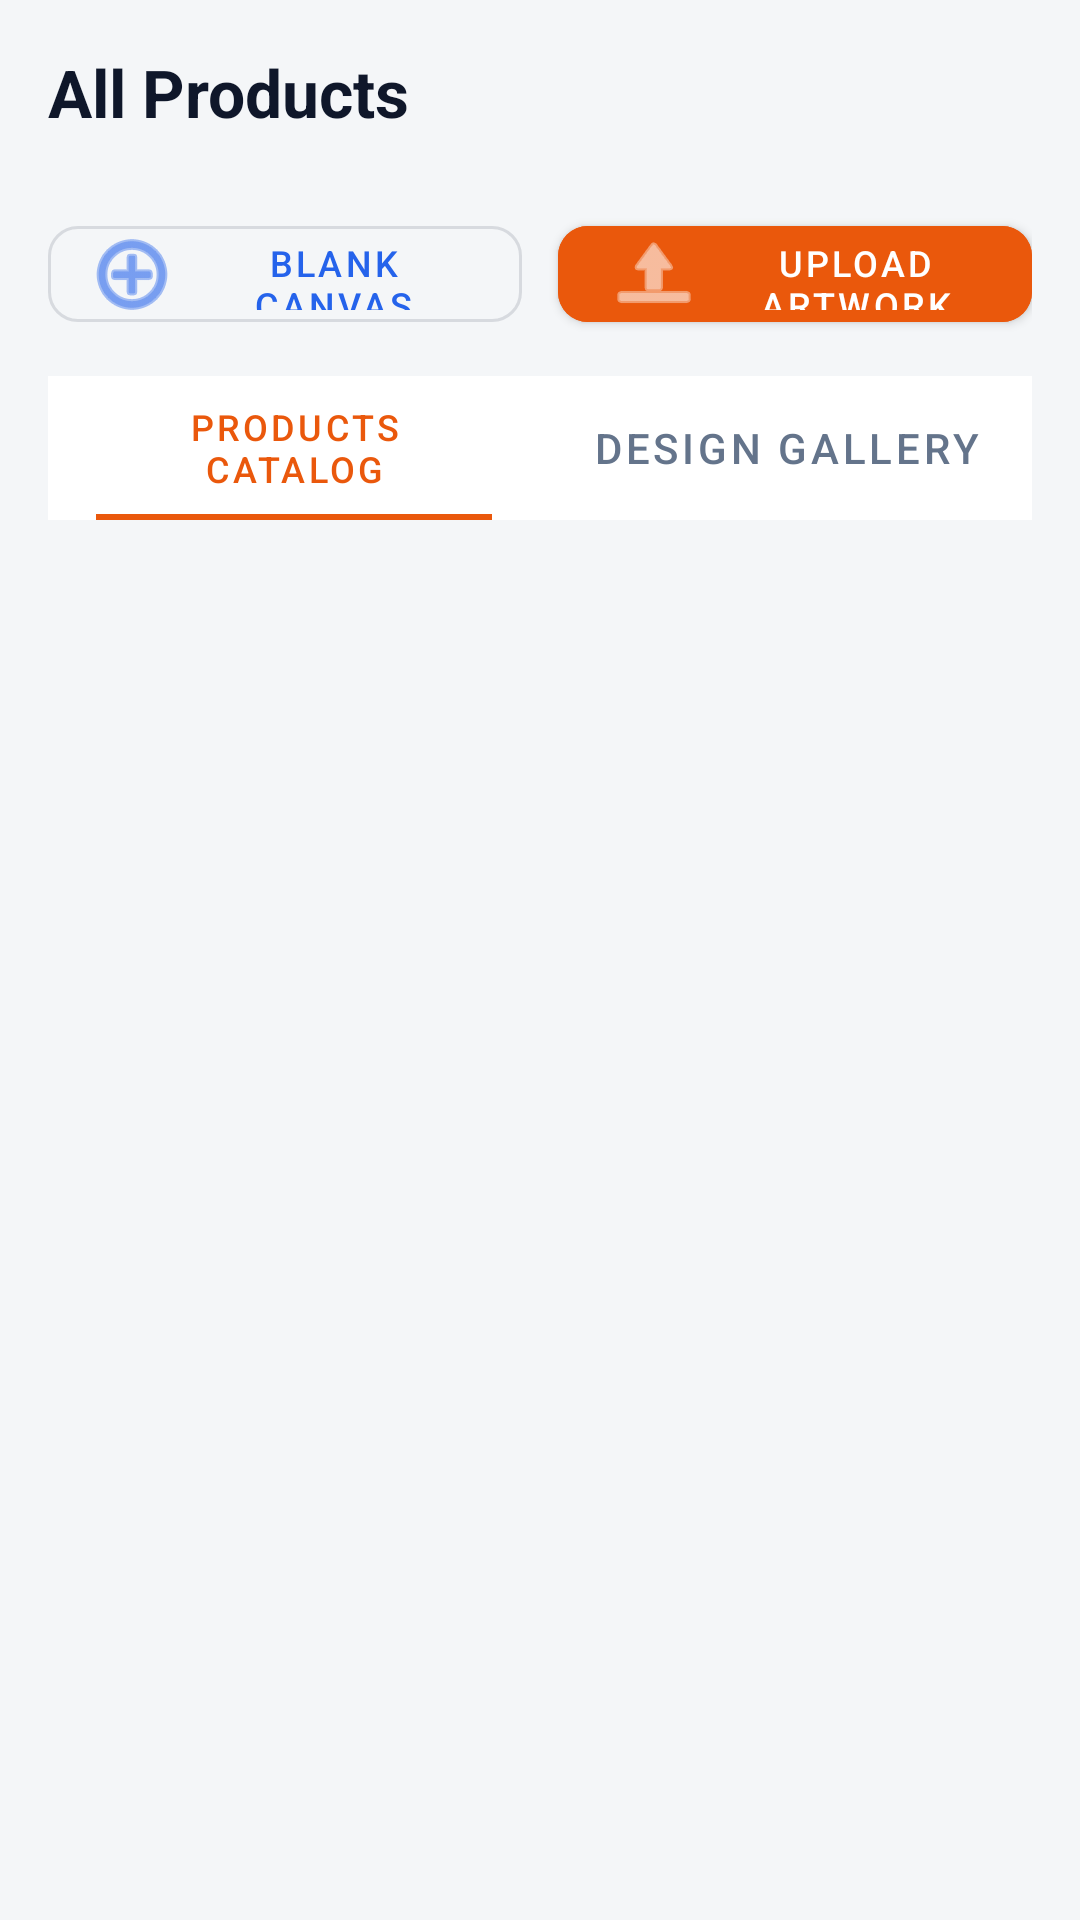

Write the Android layout XML for this screen, with the resource values it uses.
<!-- AndroidManifest.xml: application theme Theme.PrintXpress -->
<!-- res/layout/fragment_products.xml -->
<?xml version="1.0" encoding="utf-8"?>
<LinearLayout xmlns:android="http://schemas.android.com/apk/res/android"
    xmlns:app="http://schemas.android.com/apk/res-auto"
    android:layout_width="match_parent"
    android:layout_height="match_parent"
    android:orientation="vertical"
    android:background="@color/background">

    <LinearLayout
        android:layout_width="match_parent"
        android:layout_height="wrap_content"
        android:orientation="vertical"
        android:paddingStart="16dp"
        android:paddingEnd="16dp"
        android:paddingTop="16dp"
        android:paddingBottom="4dp">

        <TextView
            android:id="@+id/tvCategoryName"
            android:layout_width="match_parent"
            android:layout_height="wrap_content"
            android:text="All Products"
            android:textSize="22sp"
            android:textStyle="bold"
            android:textColor="@color/text_primary"
            android:layout_marginBottom="12dp"/>

        <HorizontalScrollView
            android:layout_width="match_parent"
            android:layout_height="wrap_content"
            android:scrollbars="none"
            android:layout_marginBottom="12dp">

            <com.google.android.material.chip.ChipGroup
                android:id="@+id/chipGroupCategories"
                android:layout_width="wrap_content"
                android:layout_height="wrap_content"
                app:singleSelection="true"/>

        </HorizontalScrollView>

        <LinearLayout
            android:layout_width="match_parent"
            android:layout_height="wrap_content"
            android:orientation="horizontal"
            android:layout_marginBottom="12dp">

            <com.google.android.material.button.MaterialButton
                android:id="@+id/btnBlankCanvas"
                style="@style/Widget.MaterialComponents.Button.OutlinedButton.Icon"
                android:layout_width="0dp"
                android:layout_weight="1"
                android:layout_height="44dp"
                android:text="Blank Canvas"
                android:textSize="12sp"
                app:icon="@android:drawable/ic_menu_add"
                android:layout_marginEnd="6dp"
                app:cornerRadius="10dp"/>

            <com.google.android.material.button.MaterialButton
                android:id="@+id/btnUploadOwn"
                android:layout_width="0dp"
                android:layout_weight="1"
                android:layout_height="44dp"
                android:text="Upload Artwork"
                android:textSize="12sp"
                app:icon="@android:drawable/ic_menu_upload"
                android:layout_marginStart="6dp"
                app:cornerRadius="10dp"
                android:backgroundTint="#EA580C"/>

        </LinearLayout>

        <com.google.android.material.tabs.TabLayout
            android:id="@+id/tabLayoutProducts"
            android:layout_width="match_parent"
            android:layout_height="wrap_content"
            app:tabMode="fixed"
            app:tabGravity="center"
            app:tabIndicatorFullWidth="false"
            app:tabPaddingStart="16dp"
            app:tabPaddingEnd="16dp"
            app:tabIndicatorColor="#EA580C"
            app:tabSelectedTextColor="#EA580C"
            app:tabTextColor="@color/text_secondary">

            <com.google.android.material.tabs.TabItem
                android:layout_width="wrap_content"
                android:layout_height="wrap_content"
                android:text="Products Catalog" />

            <com.google.android.material.tabs.TabItem
                android:layout_width="wrap_content"
                android:layout_height="wrap_content"
                android:text="Design Gallery" />

        </com.google.android.material.tabs.TabLayout>

    </LinearLayout>

    <FrameLayout
        android:layout_width="match_parent"
        android:layout_height="0dp"
        android:layout_weight="1">

        <androidx.recyclerview.widget.RecyclerView
            android:id="@+id/rvProducts"
            android:layout_width="match_parent"
            android:layout_height="match_parent"
            android:padding="12dp"
            android:clipToPadding="false"/>

        <androidx.recyclerview.widget.RecyclerView
            android:id="@+id/rvTemplatesGrid"
            android:layout_width="match_parent"
            android:layout_height="match_parent"
            android:padding="12dp"
            android:clipToPadding="false"
            android:visibility="gone"/>

    </FrameLayout>

</LinearLayout>
<!-- resources referenced by this layout -->
<resources>
  <color name="background">#F4F6F8</color>
  <color name="text_primary">#0F172A</color>
  <color name="text_secondary">#64748B</color>
  <style name="Theme.PrintXpress" parent="Theme.MaterialComponents.DayNight.NoActionBar">
          <item name="colorPrimary">@color/primary</item>
          <item name="colorPrimaryVariant">@color/primary_variant</item>
          <item name="colorSecondary">@color/secondary</item>
          <item name="colorSecondaryVariant">@color/secondary_variant</item>
          <item name="android:statusBarColor">@color/primary_variant</item>
          <item name="android:windowBackground">@color/background</item>
          <item name="colorSurface">@color/surface</item>
          <item name="colorOnSurface">@color/text_primary</item>
      </style>
  <color name="primary">#2563EB</color>
  <color name="primary_variant">#172554</color>
  <color name="secondary">#FF9F1C</color>
  <color name="secondary_variant">#EA580C</color>
  <color name="surface">#FFFFFF</color>
</resources>
